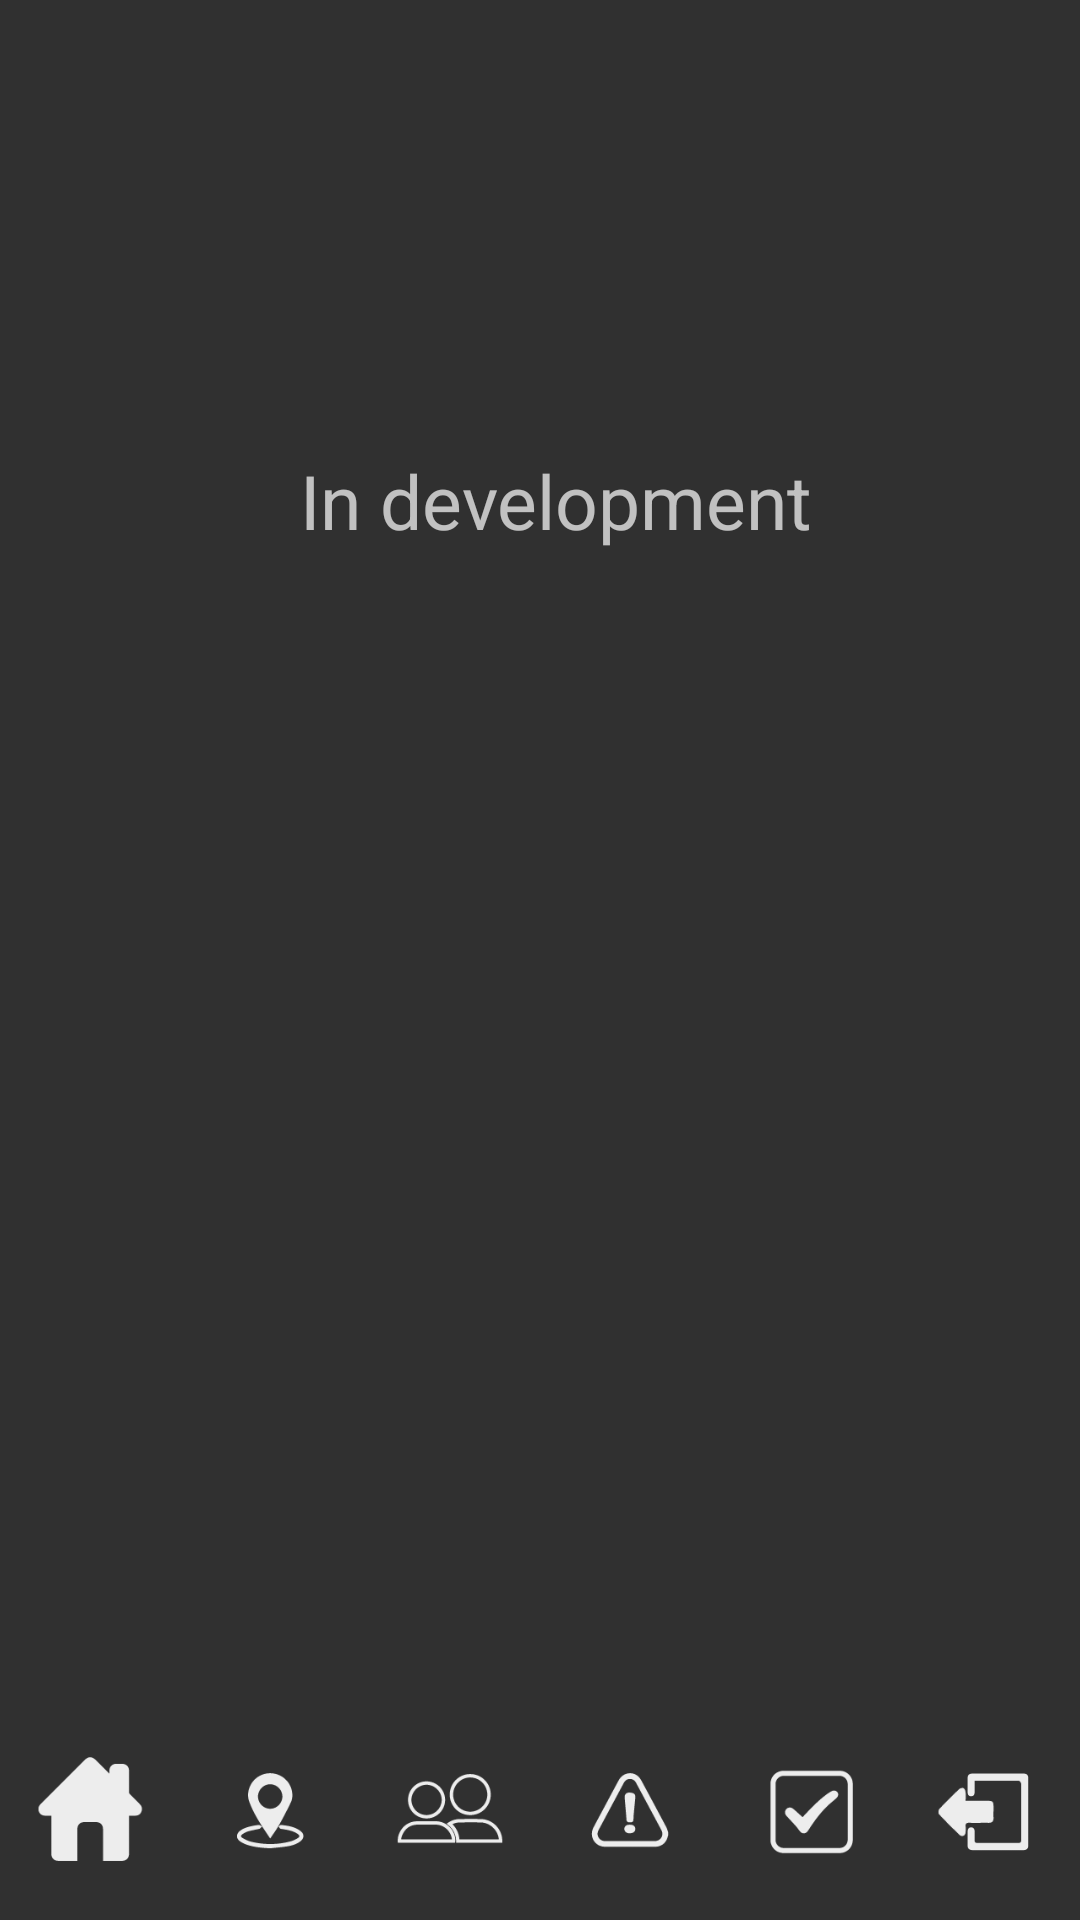

Layout XML and referenced resources for this Android screen:
<!-- AndroidManifest.xml: application theme Theme.AppCompat.NoActionBar -->
<!-- res/layout/activity_recorridos.xml -->
<?xml version="1.0" encoding="utf-8"?>
<androidx.constraintlayout.widget.ConstraintLayout xmlns:android="http://schemas.android.com/apk/res/android"
    xmlns:app="http://schemas.android.com/apk/res-auto"
    xmlns:tools="http://schemas.android.com/tools"
    android:layout_width="match_parent"
    android:layout_height="match_parent"
    tools:context=".Recorridos">

    <LinearLayout
        android:layout_width="wrap_content"
        android:layout_height="wrap_content"
        android:orientation="horizontal"
        app:layout_constraintEnd_toEndOf="parent"
        app:layout_constraintStart_toStartOf="parent"
        app:layout_constraintTop_toBottomOf="@+id/scrollView5">


        <ImageButton
            android:id="@+id/Home"
            style="?android:attr/borderlessButtonStyle"
            android:layout_width="80dp"
            android:layout_height="70dp"
            android:layout_weight="1"
            android:onClick="returnHome"
            android:scaleType="fitCenter"
            app:srcCompat="@drawable/artboard_13" />

        <ImageButton
            android:id="@+id/recorridos"
            style="?android:attr/borderlessButtonStyle"
            android:layout_width="80dp"
            android:layout_height="70dp"
            android:layout_weight="1"
            android:onClick="recorrido"
            android:scaleType="fitCenter"
            app:srcCompat="@drawable/artboard_9" />

        <ImageButton
            android:id="@+id/contactos"
            style="?android:attr/borderlessButtonStyle"
            android:layout_width="80dp"
            android:layout_height="70dp"
            android:layout_weight="1"
            android:onClick="contactoPersonas"
            android:scaleType="fitCenter"
            app:srcCompat="@drawable/artboard_11" />

        <ImageButton
            android:id="@+id/Sintoams"
            style="?android:attr/borderlessButtonStyle"
            android:layout_width="80dp"
            android:layout_height="70dp"
            android:layout_weight="1"
            android:onClick="reportarSintomas"
            android:scaleType="fitCenter"
            app:srcCompat="@drawable/artboard_10" />

        <ImageButton
            android:id="@+id/Resultados"
            style="?android:attr/borderlessButtonStyle"
            android:layout_width="80dp"
            android:layout_height="70dp"
            android:layout_weight="1"
            android:onClick="result"
            android:scaleType="fitCenter"
            app:srcCompat="@drawable/artboard_14" />

        <ImageButton
            android:id="@+id/Logout"
            style="?android:attr/borderlessButtonStyle"
            android:layout_width="80dp"
            android:layout_height="70dp"
            android:layout_weight="1"
            android:scaleType="fitCenter"
            app:srcCompat="@drawable/artboard_15" />

    </LinearLayout>

    <ScrollView
        android:id="@+id/scrollView5"
        android:layout_width="match_parent"
        android:layout_height="match_parent"
        android:layout_marginBottom="72dp"
        app:layout_constraintBottom_toBottomOf="parent">

        <LinearLayout
            android:layout_width="match_parent"
            android:layout_height="wrap_content"
            android:orientation="vertical">

            <TextView
                android:id="@+id/textView5"
                android:layout_width="wrap_content"
                android:layout_height="wrap_content"
                android:layout_marginStart="100dp"
                android:layout_marginLeft="100dp"
                android:layout_marginTop="150dp"
                android:text="In development"
                android:textSize="25sp" />
        </LinearLayout>
    </ScrollView>

</androidx.constraintlayout.widget.ConstraintLayout>
<!-- resources referenced by this layout -->
<resources>
  <!-- drawable artboard_10: png bitmap (drawable, 2097 bytes) -->
  <!-- drawable artboard_11: png bitmap (drawable, 2671 bytes) -->
  <!-- drawable artboard_13: png bitmap (drawable, 1290 bytes) -->
  <!-- drawable artboard_14: png bitmap (drawable, 1733 bytes) -->
  <!-- drawable artboard_15: png bitmap (drawable, 1304 bytes) -->
  <!-- drawable artboard_9: png bitmap (drawable, 2106 bytes) -->
</resources>
